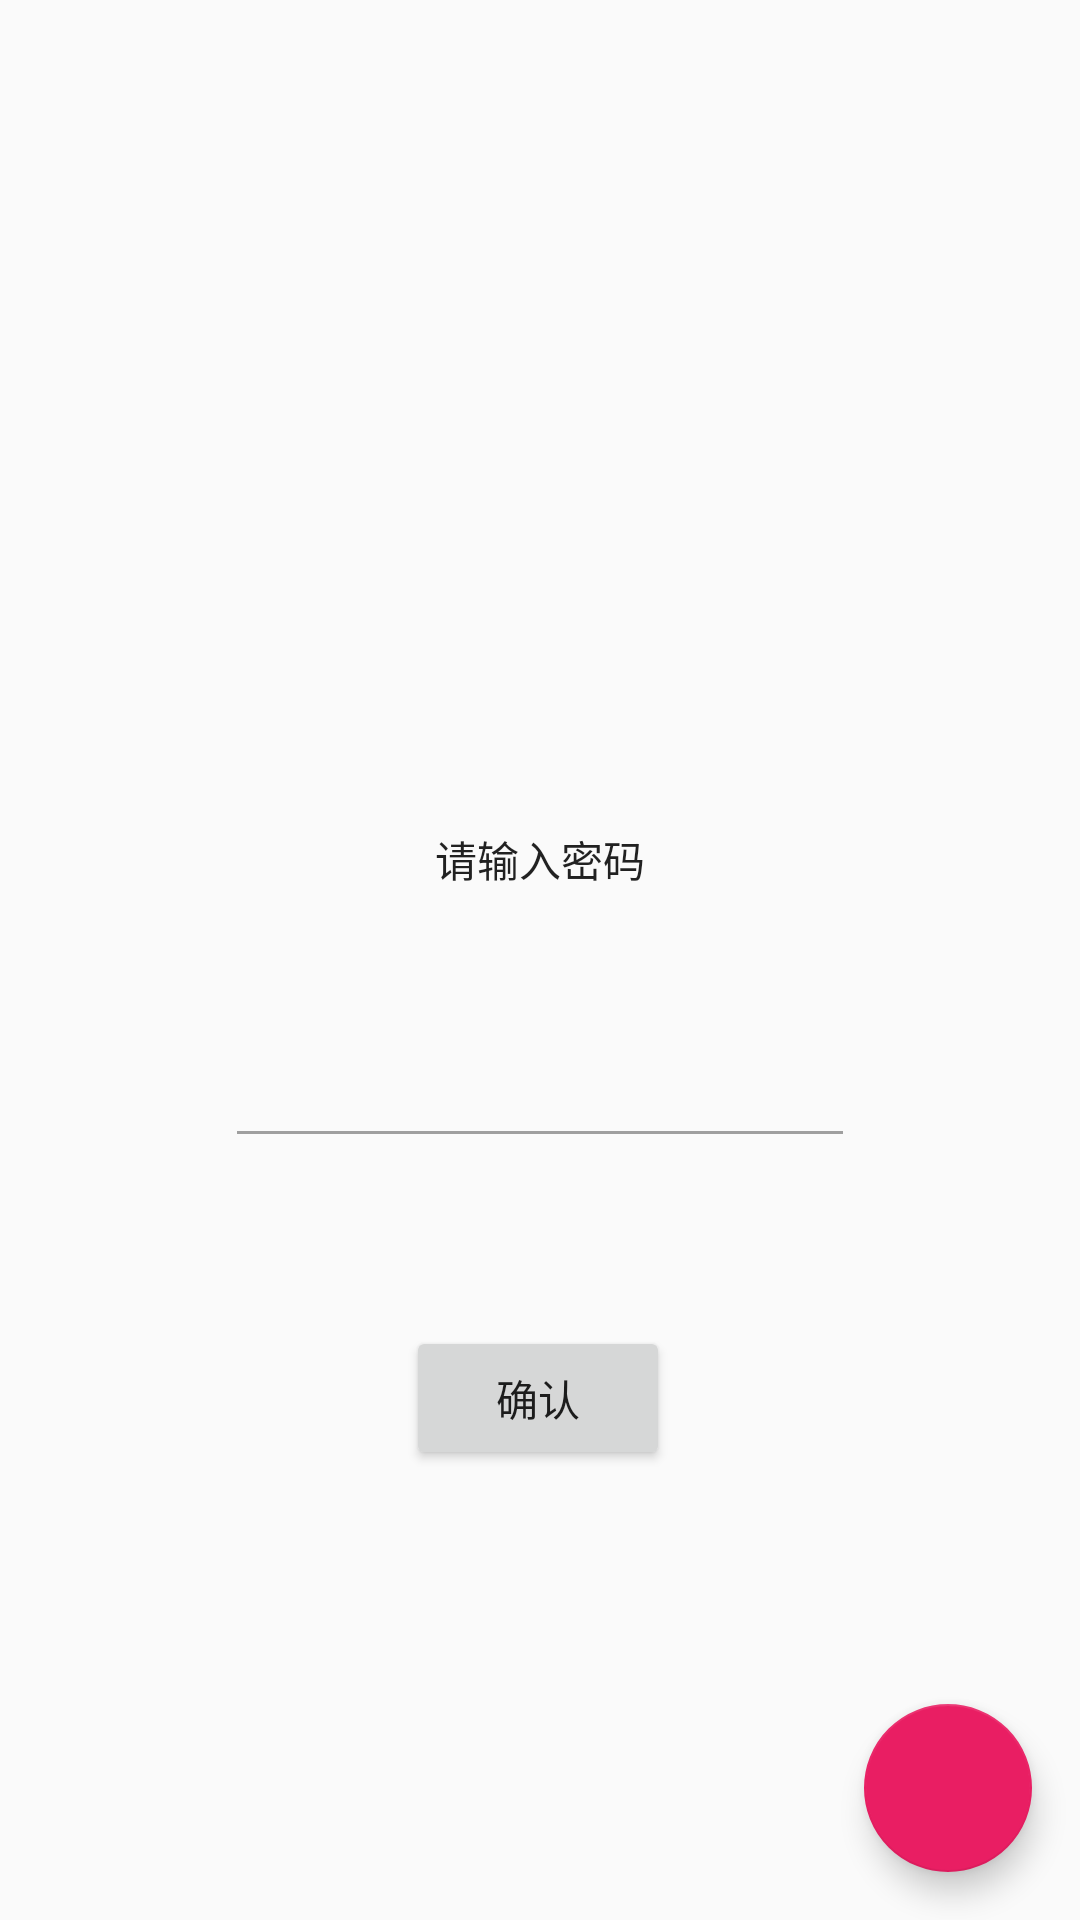

The Android layout XML behind this screen, and the referenced resources:
<!-- AndroidManifest.xml: application theme AppTheme -->
<!-- res/layout/activity_keychain.xml -->
<?xml version="1.0" encoding="utf-8"?>
<layout xmlns:android="http://schemas.android.com/apk/res/android"
    xmlns:app="http://schemas.android.com/apk/res-auto"
    xmlns:tools="http://schemas.android.com/tools">

    <data>

    </data>

    <androidx.constraintlayout.widget.ConstraintLayout
        android:layout_width="match_parent"
        android:layout_height="match_parent"
        tools:context=".activities.KeychainActivity">


        <androidx.recyclerview.widget.RecyclerView
            android:id="@+id/recyclerView"
            android:layout_width="0dp"
            android:layout_height="0dp"
            tools:itemCount="5"
            app:layout_constraintBottom_toBottomOf="parent"
            app:layout_constraintEnd_toEndOf="parent"
            app:layout_constraintStart_toStartOf="parent"
            app:layout_constraintTop_toTopOf="parent" />

        <com.google.android.material.floatingactionbutton.FloatingActionButton
            android:id="@+id/fab_ke_add"
            android:layout_width="wrap_content"
            android:layout_height="wrap_content"
            android:layout_margin="@dimen/fab_margin"
            android:clickable="true"
            android:focusable="true"
            app:layout_constraintBottom_toBottomOf="parent"
            app:layout_constraintEnd_toEndOf="parent"
            app:srcCompat="@drawable/ic_add_white_24dp" />

        <TextView
            android:id="@+id/pass_tip"
            android:layout_width="wrap_content"
            android:layout_height="wrap_content"
            android:layout_marginTop="276dp"
            android:text="请输入密码"
            android:textAppearance="@style/TextAppearance.AppCompat.Body1"
            app:layout_constraintEnd_toEndOf="parent"
            app:layout_constraintStart_toStartOf="parent"
            app:layout_constraintTop_toTopOf="@+id/recyclerView" />

        <EditText
            android:id="@+id/editText"
            android:layout_width="wrap_content"
            android:layout_height="wrap_content"
            android:layout_marginTop="48dp"
            android:ems="10"
            android:textAlignment="center"
            android:inputType="textPassword"
            app:layout_constraintEnd_toEndOf="parent"
            app:layout_constraintStart_toStartOf="parent"
            app:layout_constraintTop_toBottomOf="@+id/pass_tip" />

        <Button
            android:id="@+id/button"
            android:layout_width="wrap_content"
            android:layout_height="wrap_content"
            android:layout_marginTop="56dp"
            android:text="确认"
            app:layout_constraintEnd_toEndOf="parent"
            app:layout_constraintHorizontal_bias="0.498"
            app:layout_constraintStart_toStartOf="parent"
            app:layout_constraintTop_toBottomOf="@+id/editText" />

    </androidx.constraintlayout.widget.ConstraintLayout>
</layout>
<!-- resources referenced by this layout -->
<resources>
  <dimen name="fab_margin">16dp</dimen>
  <style name="AppTheme" parent="Theme.AppCompat.Light.DarkActionBar">
          
          <item name="colorPrimary">@color/colorPrimary</item>
          <item name="colorPrimaryDark">@color/colorPrimaryDark</item>
          <item name="colorAccent">@color/colorAccent</item>
          <item name="colorControlNormal">#9f9f9f</item>
      </style>
  <color name="colorPrimary">#6200EE</color>
  <color name="colorPrimaryDark">#6200EE</color>
  <color name="colorAccent">#E91E63</color>
</resources>
